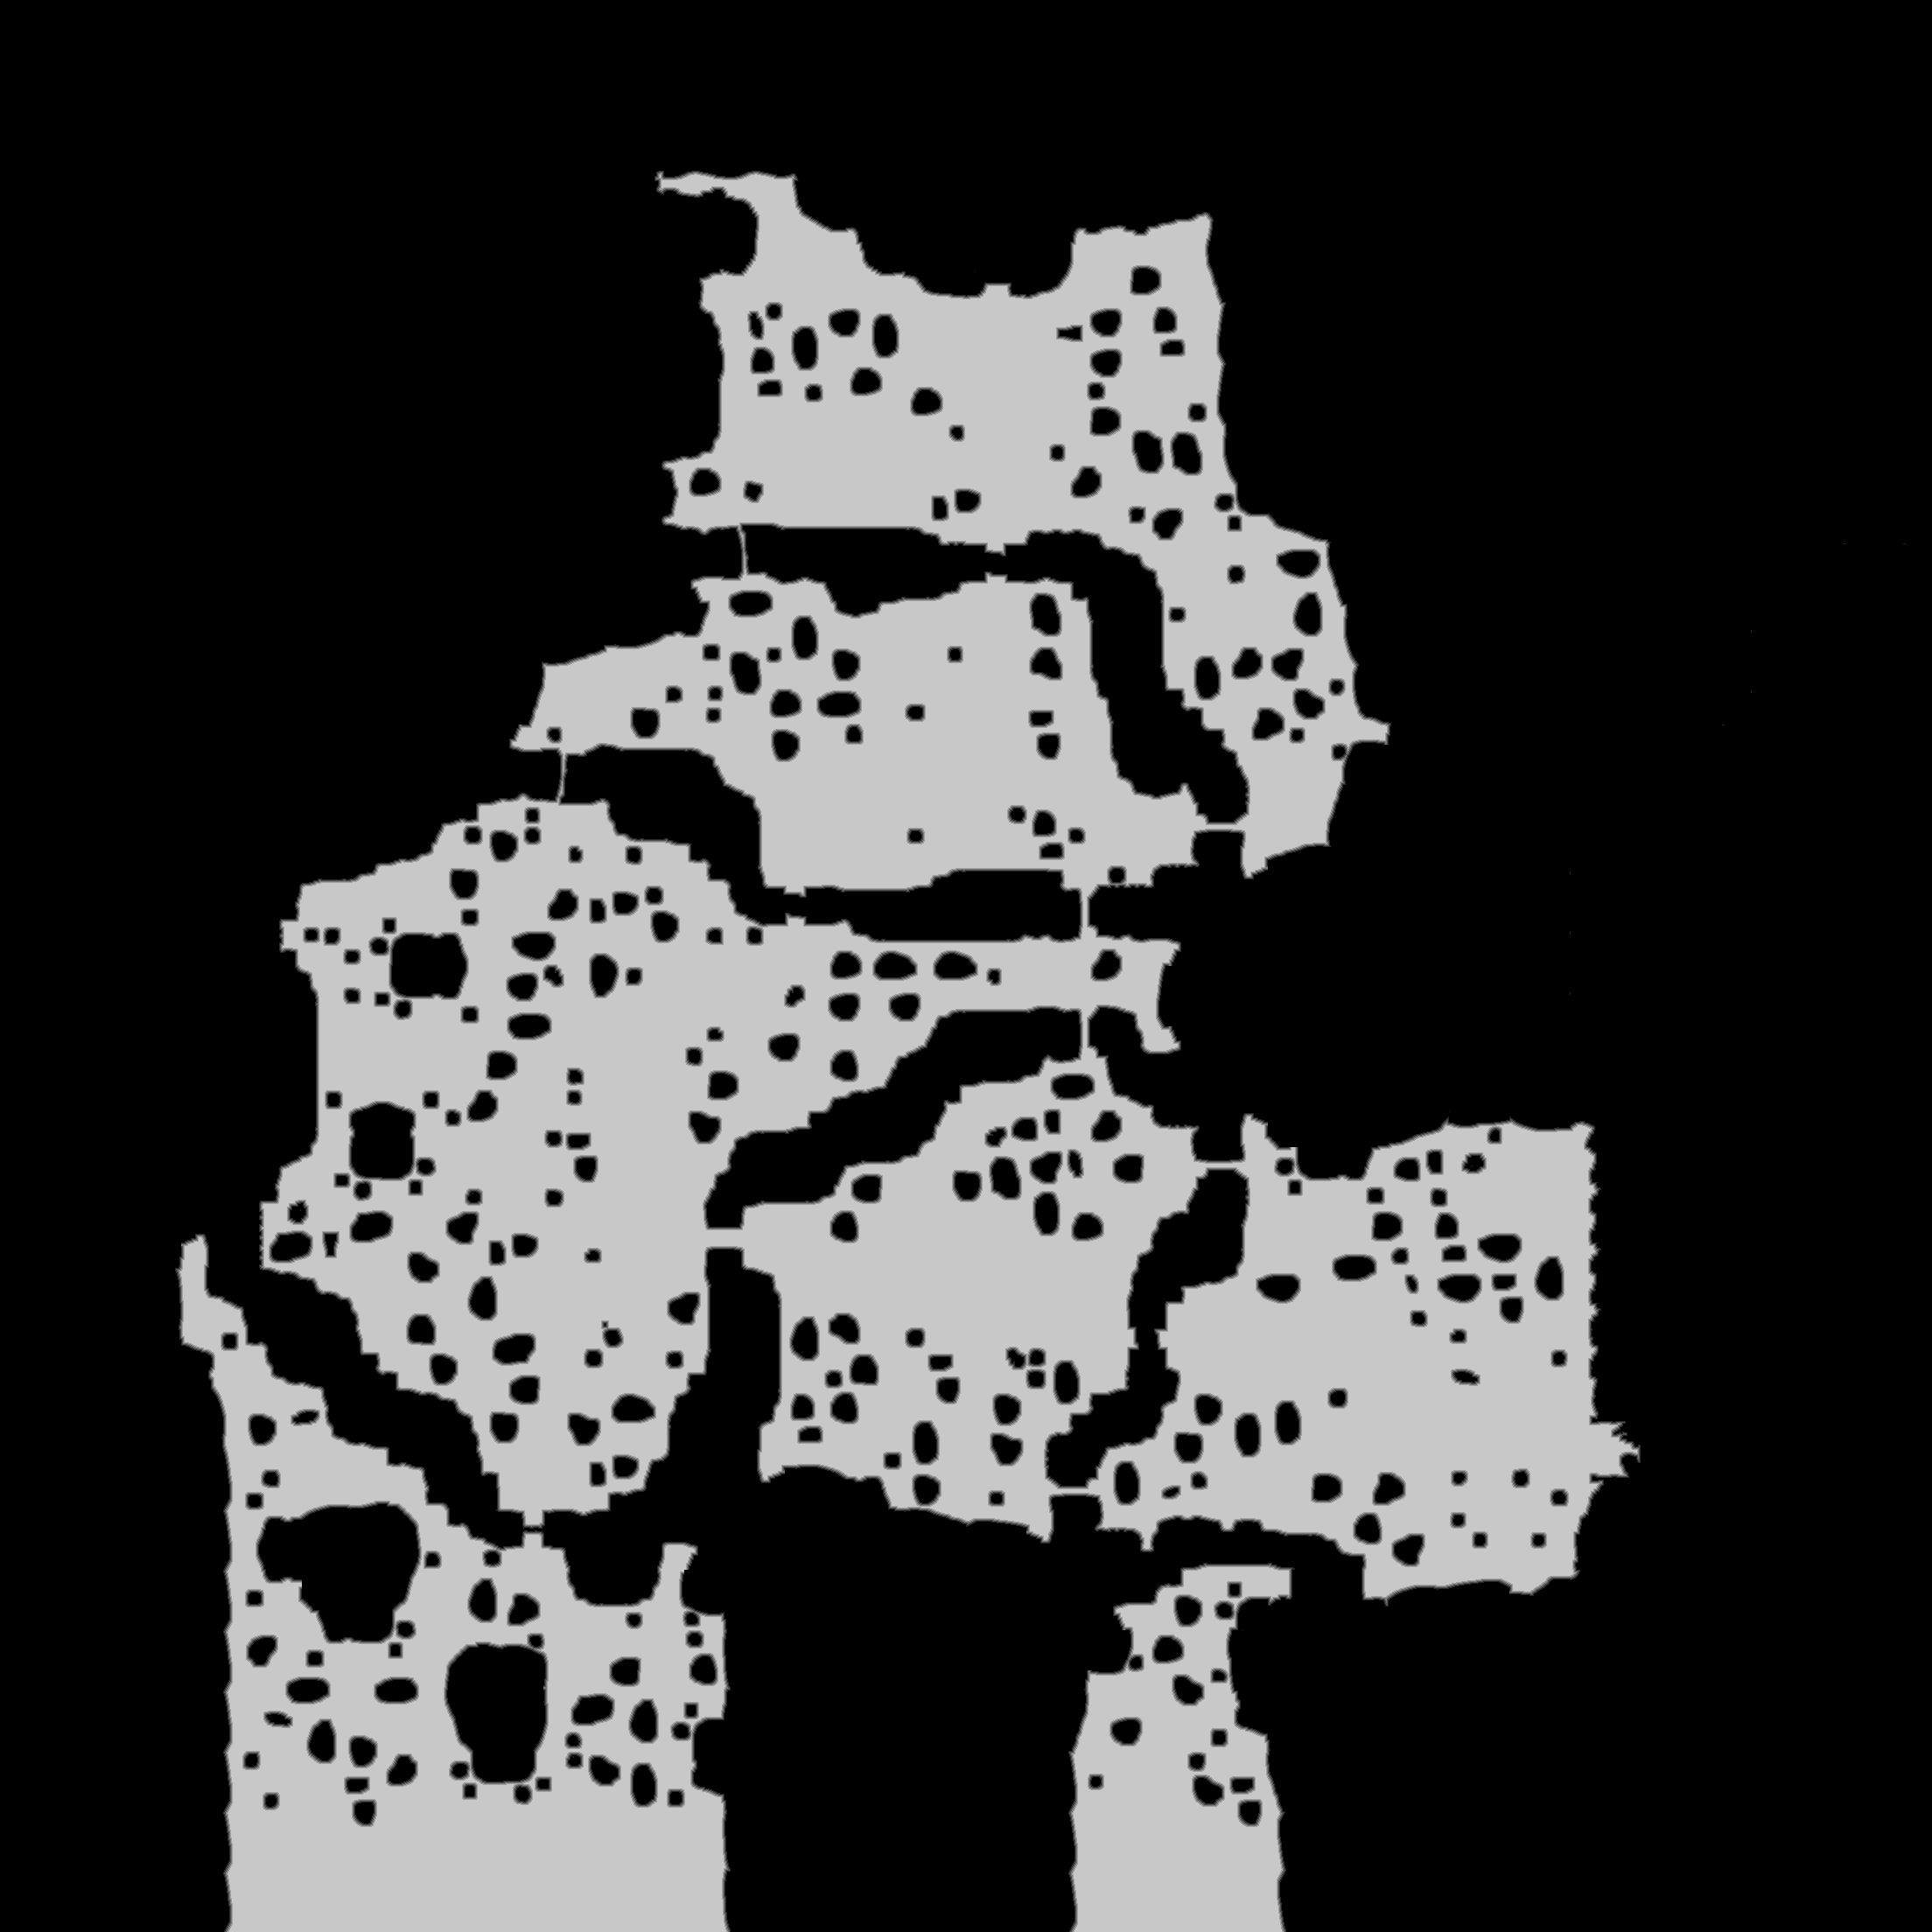

Source data for this figure (header and first rows):
source	tdt_hull melee
truth	truth_4217a4ca3f0.tsv
width	2208
height	2208
nibble	0	3394635
nibble	1	49421
nibble	2	51602
nibble	3	53697
nibble	4	55431
nibble	5	1270478
